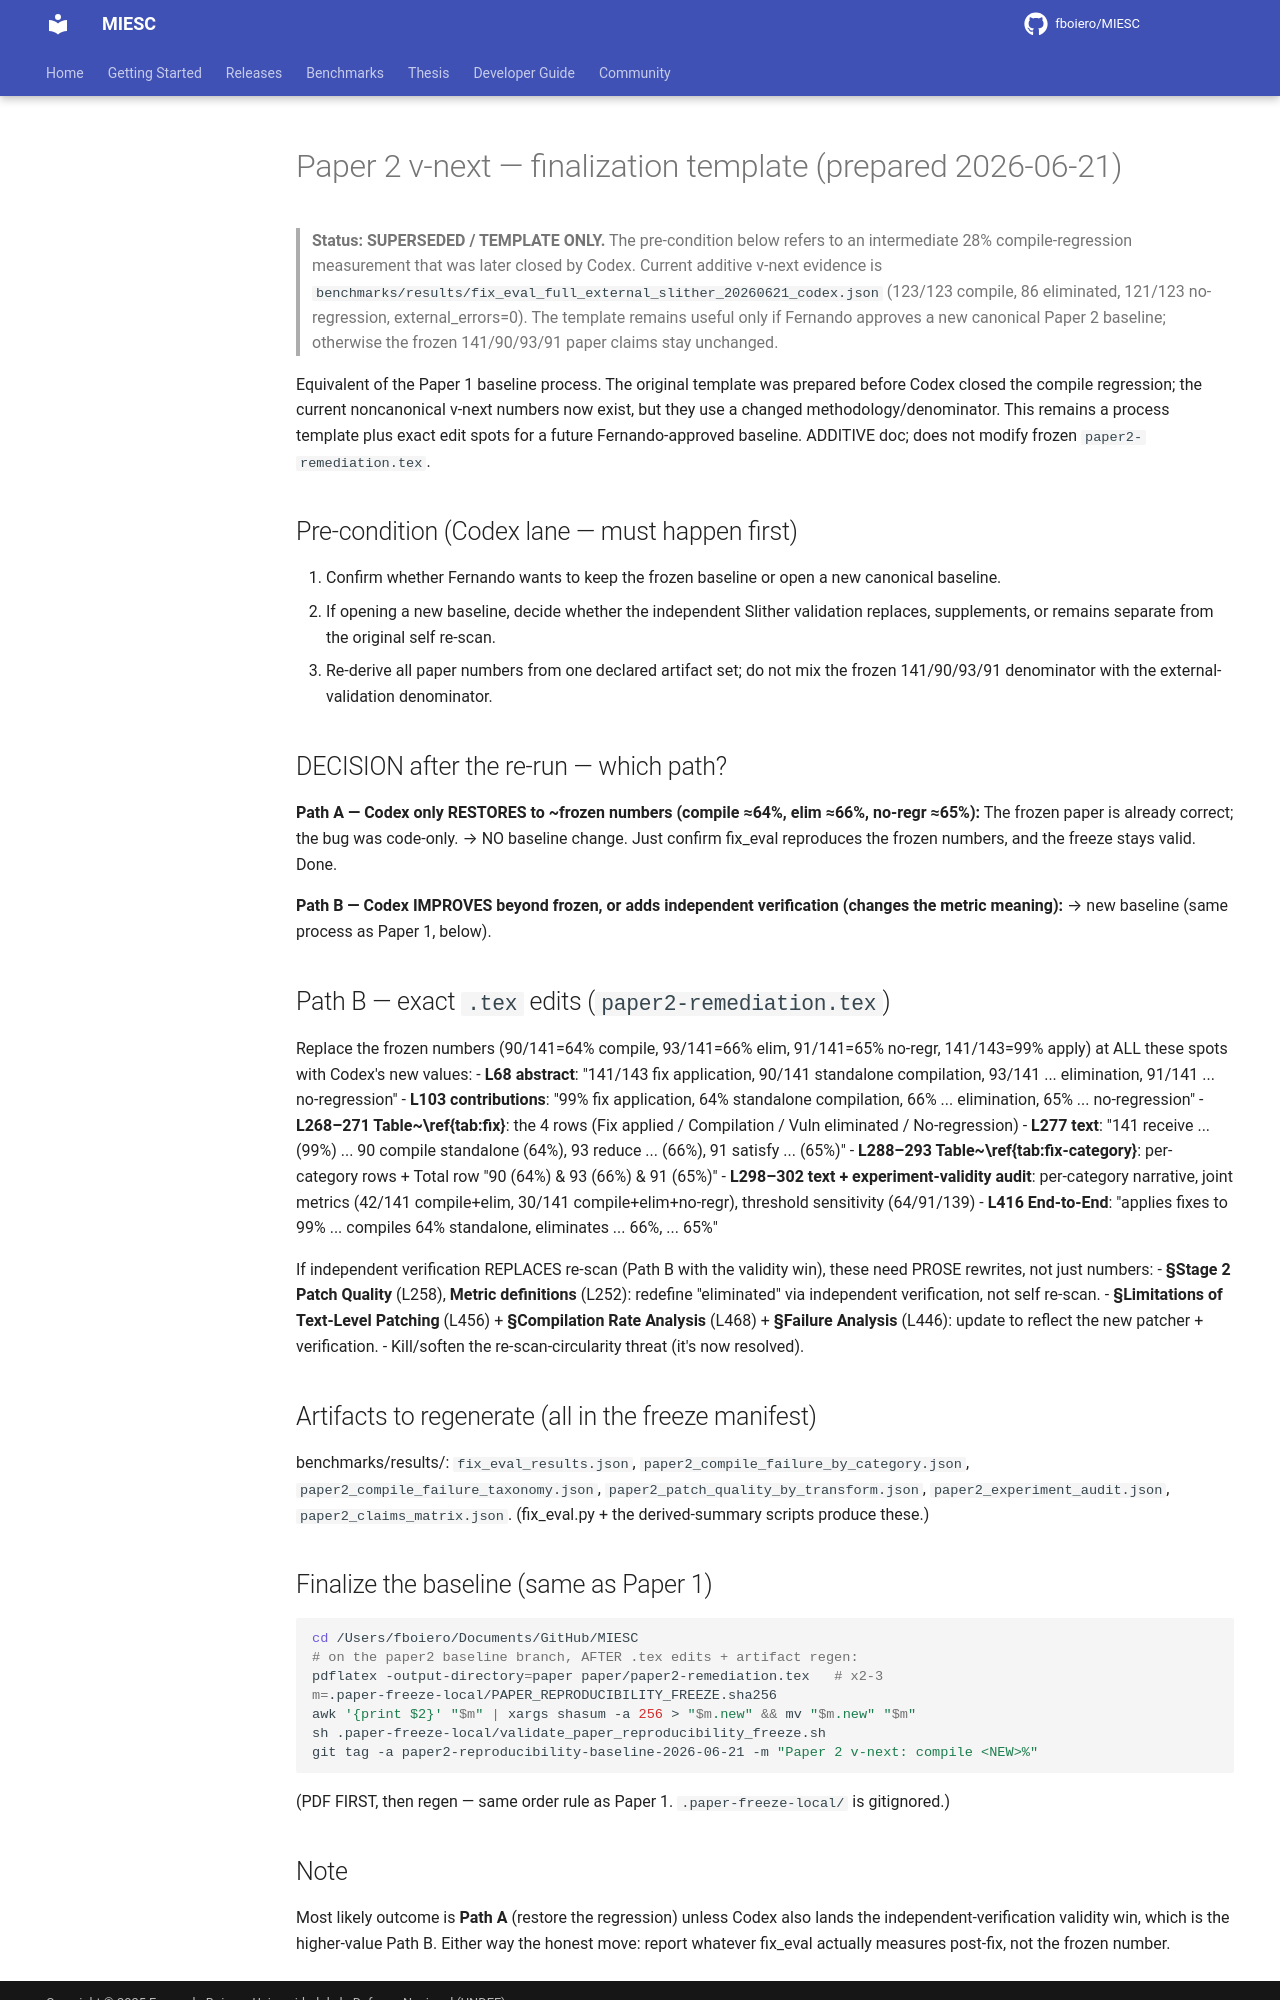

repository: fboiero/MIESC · page: internal/paper2_vnext_finalization_template_20260621/index.html · generator: jekyll

# Paper 2 v-next — finalization template (prepared 2026-06-21)

> **Status: SUPERSEDED / TEMPLATE ONLY.** The pre-condition below refers to an
> intermediate 28% compile-regression measurement that was later closed by Codex.
> Current additive v-next evidence is
> `benchmarks/results/fix_eval_full_external_slither_20260621_codex.json`
> (123/123 compile, 86 eliminated, 121/123 no-regression, external_errors=0).
> The template remains useful only if Fernando approves a new canonical Paper 2
> baseline; otherwise the frozen 141/90/93/91 paper claims stay unchanged.

Equivalent of the Paper 1 baseline process. The original template was prepared
before Codex closed the compile regression; the current noncanonical v-next
numbers now exist, but they use a changed methodology/denominator. This remains
a process template plus exact edit spots for a future Fernando-approved baseline.
ADDITIVE doc; does not modify frozen `paper2-remediation.tex`.

## Pre-condition (Codex lane — must happen first)
1. Confirm whether Fernando wants to keep the frozen baseline or open a new
   canonical baseline.
2. If opening a new baseline, decide whether the independent Slither validation
   replaces, supplements, or remains separate from the original self re-scan.
3. Re-derive all paper numbers from one declared artifact set; do not mix the
   frozen 141/90/93/91 denominator with the external-validation denominator.

## DECISION after the re-run — which path?

**Path A — Codex only RESTORES to ~frozen numbers (compile ≈64%, elim ≈66%, no-regr ≈65%):**
The frozen paper is already correct; the bug was code-only. → NO baseline change. Just
confirm fix_eval reproduces the frozen numbers, and the freeze stays valid. Done.

**Path B — Codex IMPROVES beyond frozen, or adds independent verification (changes the
metric meaning):** → new baseline (same process as Paper 1, below).

## Path B — exact `.tex` edits (`paper2-remediation.tex`)
Replace the frozen numbers (90/141=64% compile, 93/141=66% elim, 91/141=65% no-regr,
141/143=99% apply) at ALL these spots with Codex's new values:
- **L68 abstract**: "141/143 fix application, 90/141 standalone compilation, 93/141 ... elimination, 91/141 ... no-regression"
- **L103 contributions**: "99% fix application, 64% standalone compilation, 66% ... elimination, 65% ... no-regression"
- **L268–271 Table~\ref{tab:fix}**: the 4 rows (Fix applied / Compilation / Vuln eliminated / No-regression)
- **L277 text**: "141 receive ... (99%) ... 90 compile standalone (64%), 93 reduce ... (66%), 91 satisfy ... (65%)"
- **L288–293 Table~\ref{tab:fix-category}**: per-category rows + Total row "90 (64%) & 93 (66%) & 91 (65%)"
- **L298–302 text + experiment-validity audit**: per-category narrative, joint metrics
  (42/141 compile+elim, 30/141 compile+elim+no-regr), threshold sensitivity (64/91/139)
- **L416 End-to-End**: "applies fixes to 99% ... compiles 64% standalone, eliminates ... 66%, ... 65%"

If independent verification REPLACES re-scan (Path B with the validity win), these need
PROSE rewrites, not just numbers:
- **§Stage 2 Patch Quality** (L258), **Metric definitions** (L252): redefine "eliminated"
  via independent verification, not self re-scan.
- **§Limitations of Text-Level Patching** (L456) + **§Compilation Rate Analysis** (L468) +
  **§Failure Analysis** (L446): update to reflect the new patcher + verification.
- Kill/soften the re-scan-circularity threat (it's now resolved).

## Artifacts to regenerate (all in the freeze manifest)
benchmarks/results/: `fix_eval_results.json`, `paper2_compile_failure_by_category.json`,
`paper2_compile_failure_taxonomy.json`, `paper2_patch_quality_by_transform.json`,
`paper2_experiment_audit.json`, `paper2_claims_matrix.json`.
(fix_eval.py + the derived-summary scripts produce these.)

## Finalize the baseline (same as Paper 1)
```bash
cd /Users/fboiero/Documents/GitHub/MIESC
# on the paper2 baseline branch, AFTER .tex edits + artifact regen:
pdflatex -output-directory=paper paper/paper2-remediation.tex   # x2-3
m=.paper-freeze-local/PAPER_REPRODUCIBILITY_FREEZE.sha256
awk '{print $2}' "$m" | xargs shasum -a 256 > "$m.new" && mv "$m.new" "$m"
sh .paper-freeze-local/validate_paper_reproducibility_freeze.sh
git tag -a paper2-reproducibility-baseline-2026-06-21 -m "Paper 2 v-next: compile <NEW>%"
```
(PDF FIRST, then regen — same order rule as Paper 1. `.paper-freeze-local/` is gitignored.)
